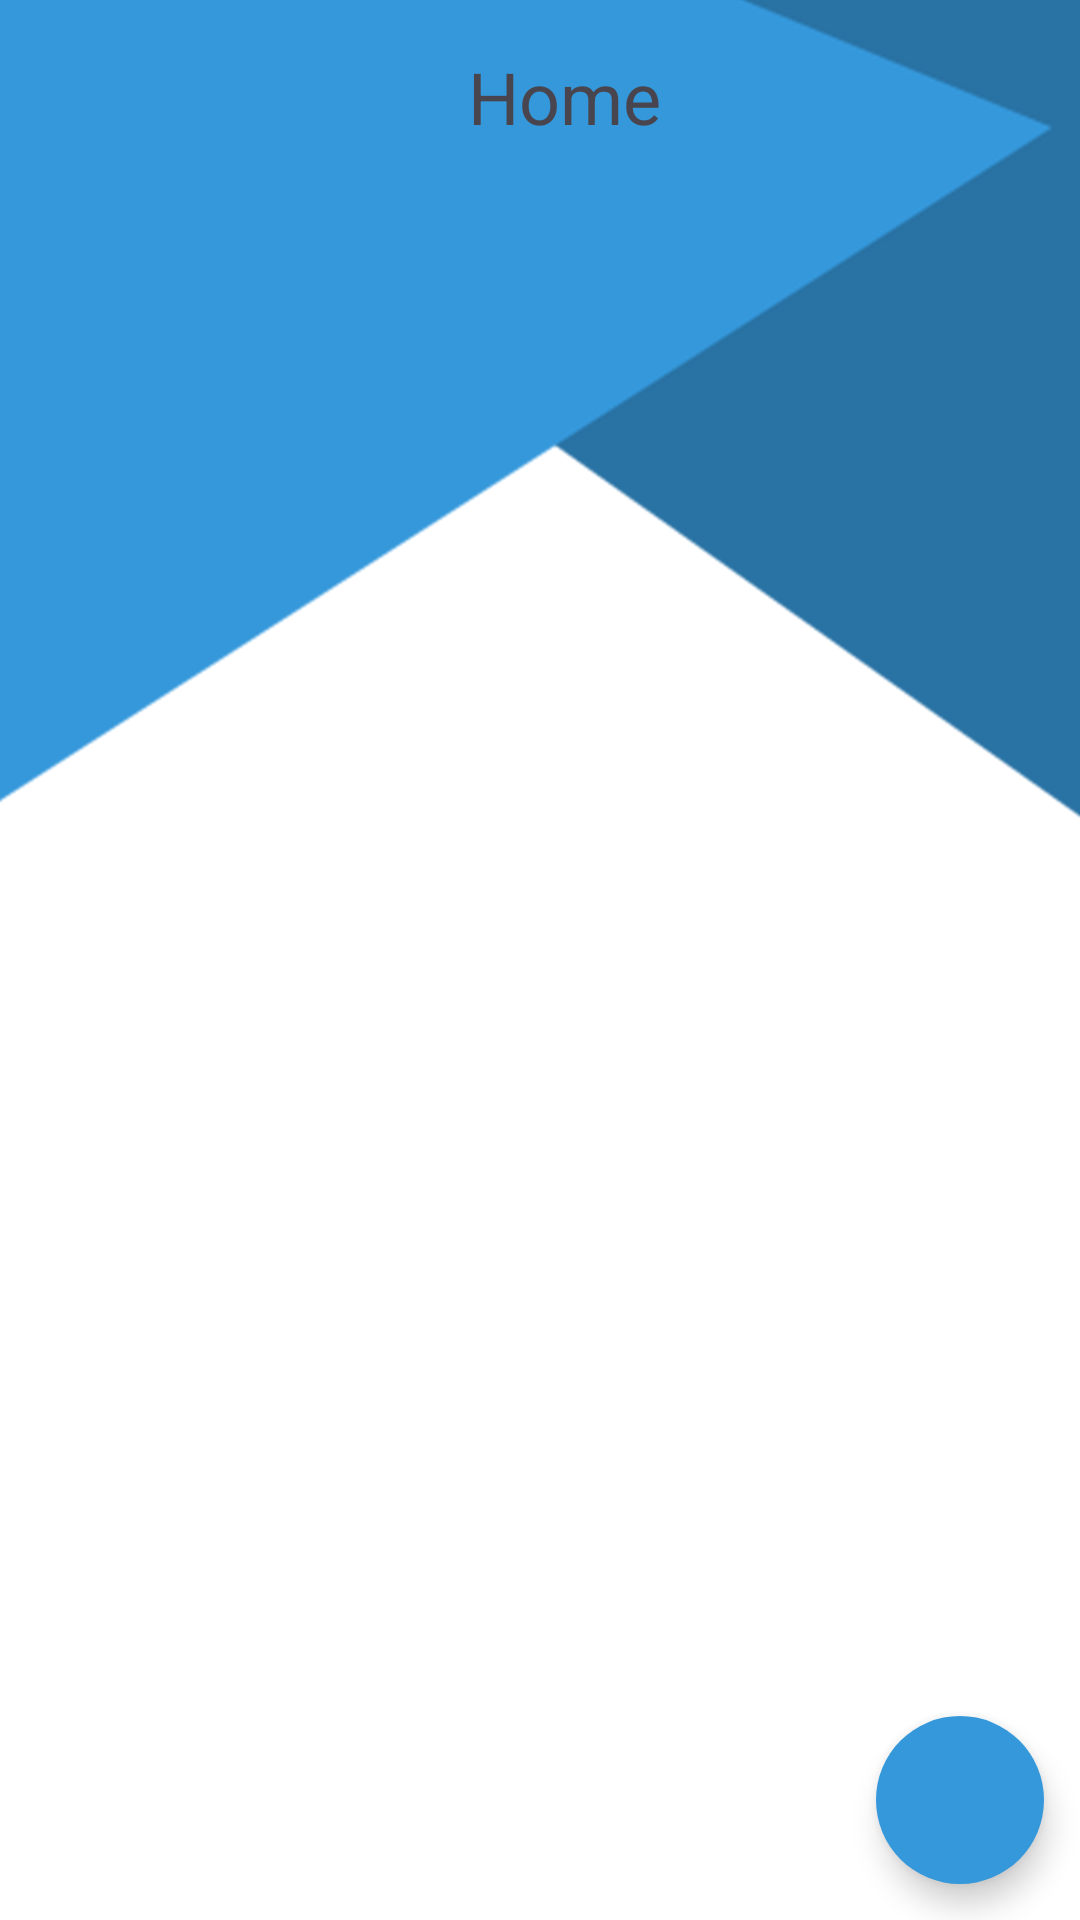

Android layout source for this screen:
<!-- AndroidManifest.xml: application theme Theme.ChatApp -->
<!-- res/layout/activity_home.xml -->
<?xml version="1.0" encoding="utf-8"?>
<layout xmlns:android="http://schemas.android.com/apk/res/android"
    xmlns:app="http://schemas.android.com/apk/res-auto"
    xmlns:tools="http://schemas.android.com/tools">

    <data>
        <variable
            name="vm"
            type="com.example.chatapp.ui.home.HomeViewModel" />
    </data>

    <androidx.coordinatorlayout.widget.CoordinatorLayout
        android:layout_width="match_parent"
        android:layout_height="match_parent"
        android:background="@drawable/background"
        android:fitsSystemWindows="true"
        tools:context=".ui.login.LoginActivity">

        <com.google.android.material.appbar.AppBarLayout
            android:layout_width="match_parent"
            android:layout_height="wrap_content"
            android:background="@color/transparent"
            android:elevation="0dp"
            android:fitsSystemWindows="true">

            <androidx.appcompat.widget.Toolbar
                android:id="@+id/toolbar"
                android:layout_width="match_parent"
                android:layout_height="?attr/actionBarSize"
                android:background="@color/transparent"
                app:popupTheme="@style/Base.Theme.ChatApp">

                <androidx.constraintlayout.widget.ConstraintLayout
                    android:layout_width="match_parent"
                    android:layout_height="match_parent">

                    <TextView
                        android:layout_width="wrap_content"
                        android:layout_height="wrap_content"
                        android:text="Home"
                        android:textSize="24sp"
                        app:layout_constraintStart_toStartOf="parent"
                        app:layout_constraintEnd_toEndOf="parent"
                        app:layout_constraintTop_toTopOf="parent"
                        app:layout_constraintBottom_toBottomOf="parent" />

                </androidx.constraintlayout.widget.ConstraintLayout>


            </androidx.appcompat.widget.Toolbar>

        </com.google.android.material.appbar.AppBarLayout>

        <androidx.constraintlayout.widget.ConstraintLayout
        android:layout_width="match_parent"
        android:layout_height="match_parent"
        app:layout_behavior="com.google.android.material.appbar.AppBarLayout$ScrollingViewBehavior"
            tools:context=".ui.home.HomeActivity">

            <androidx.recyclerview.widget.RecyclerView
                android:id="@+id/recycler_view"
                android:layout_width="match_parent"
                android:layout_height="match_parent"
                android:orientation="vertical"
                app:layoutManager="androidx.recyclerview.widget.GridLayoutManager"
                app:spanCount="2"
                tools:listitem="@layout/item_room"
                />

        </androidx.constraintlayout.widget.ConstraintLayout>
        <com.google.android.material.floatingactionbutton.FloatingActionButton
            android:layout_width="wrap_content"
            android:layout_height="wrap_content"
            android:src="@drawable/ic_add"
            android:layout_gravity="bottom|end"
            android:onClick="@{()->vm.createRoom()}"
            android:backgroundTint="@color/blue"
            android:elevation="6dp"
            android:layout_margin="12dp"
            app:shapeAppearanceOverlay="@style/fab_circular"
            app:borderWidth="0dp"
            app:fabSize="normal"
            />
    </androidx.coordinatorlayout.widget.CoordinatorLayout>

</layout>
<!-- res/layout/item_room.xml (included above) -->
<?xml version="1.0" encoding="utf-8"?>
<layout xmlns:android="http://schemas.android.com/apk/res/android"
    xmlns:tools="http://schemas.android.com/tools"
    xmlns:app="http://schemas.android.com/apk/res-auto">

    <data>
        <variable
            name="item"
            type="com.example.chatapp.model.Room" />
    </data>

    <androidx.cardview.widget.CardView
        android:layout_width="match_parent"
        android:layout_height="wrap_content"
        android:layout_margin="6dp"
        app:cardBackgroundColor="@color/white"
        app:cardCornerRadius="12dp"
        app:cardElevation="18dp"
        app:contentPadding="8dp">
    <androidx.constraintlayout.widget.ConstraintLayout
        android:layout_width="match_parent"
        android:layout_height="match_parent">

        <ImageView
            android:id="@+id/image"
            android:layout_width="match_parent"
            android:layout_height="120dp"
            app:imageSrc="@{item.getCategoryImageId()}"
            app:layout_constraintStart_toStartOf="parent"
            app:layout_constraintEnd_toEndOf="parent"
            app:layout_constraintTop_toTopOf="parent"
            tools:src="@drawable/movies" />

        <TextView
            android:id="@+id/title"
            android:layout_width="wrap_content"
            android:layout_height="wrap_content"
            android:padding="10dp"
            android:text="@{item.name}"
            android:textSize="22sp"
            android:textColor="@color/black"
            android:textAlignment="center"
            android:maxLines="1"
            android:ellipsize="end"
            tools:text="Android Course"
            app:layout_constraintTop_toBottomOf="@id/image"
            app:layout_constraintStart_toStartOf="parent"
            app:layout_constraintEnd_toEndOf="parent" />













    </androidx.constraintlayout.widget.ConstraintLayout>
    </androidx.cardview.widget.CardView>
</layout>
<!-- resources referenced by this layout -->
<resources>
  <color name="black">#FF000000</color>
  <color name="blue">#3598DB</color>
  <color name="gray">#A9A8A8</color>
  <color name="transparent">#00000000</color>
  <color name="white">#FFFFFFFF</color>
  <!-- drawable background: png bitmap (drawable-nodpi, 64741 bytes) -->
  <!-- drawable movies: png bitmap (drawable-nodpi, 16578 bytes) -->
  <style name="Base.Theme.ChatApp" parent="Theme.Material3.DayNight.NoActionBar">
          
          <item name="colorPrimary">@color/blue</item>
          <item name="colorPrimaryVariant">@color/blueDark</item>
          <item name="colorOnPrimary">@color/white</item>
          <item name="colorAccent">@color/blue</item>
  
          <item name="colorSecondary">@color/blue</item>
          <item name="colorSecondaryVariant">@color/blueDark</item>
          <item name="colorOnSecondary">@color/white</item>
          
          <item name="android:statusBarColor" tools:targetApi="l">?attr/colorPrimaryVariant</item>
      </style>
  <style name="fab_circular">
          <item name="cornerFamily">rounded</item>
          <item name="cornerSize">50%</item>
      </style>
  <style name="Theme.ChatApp" parent="Base.Theme.ChatApp" />
  <color name="blueDark">#276D9C</color>
</resources>
